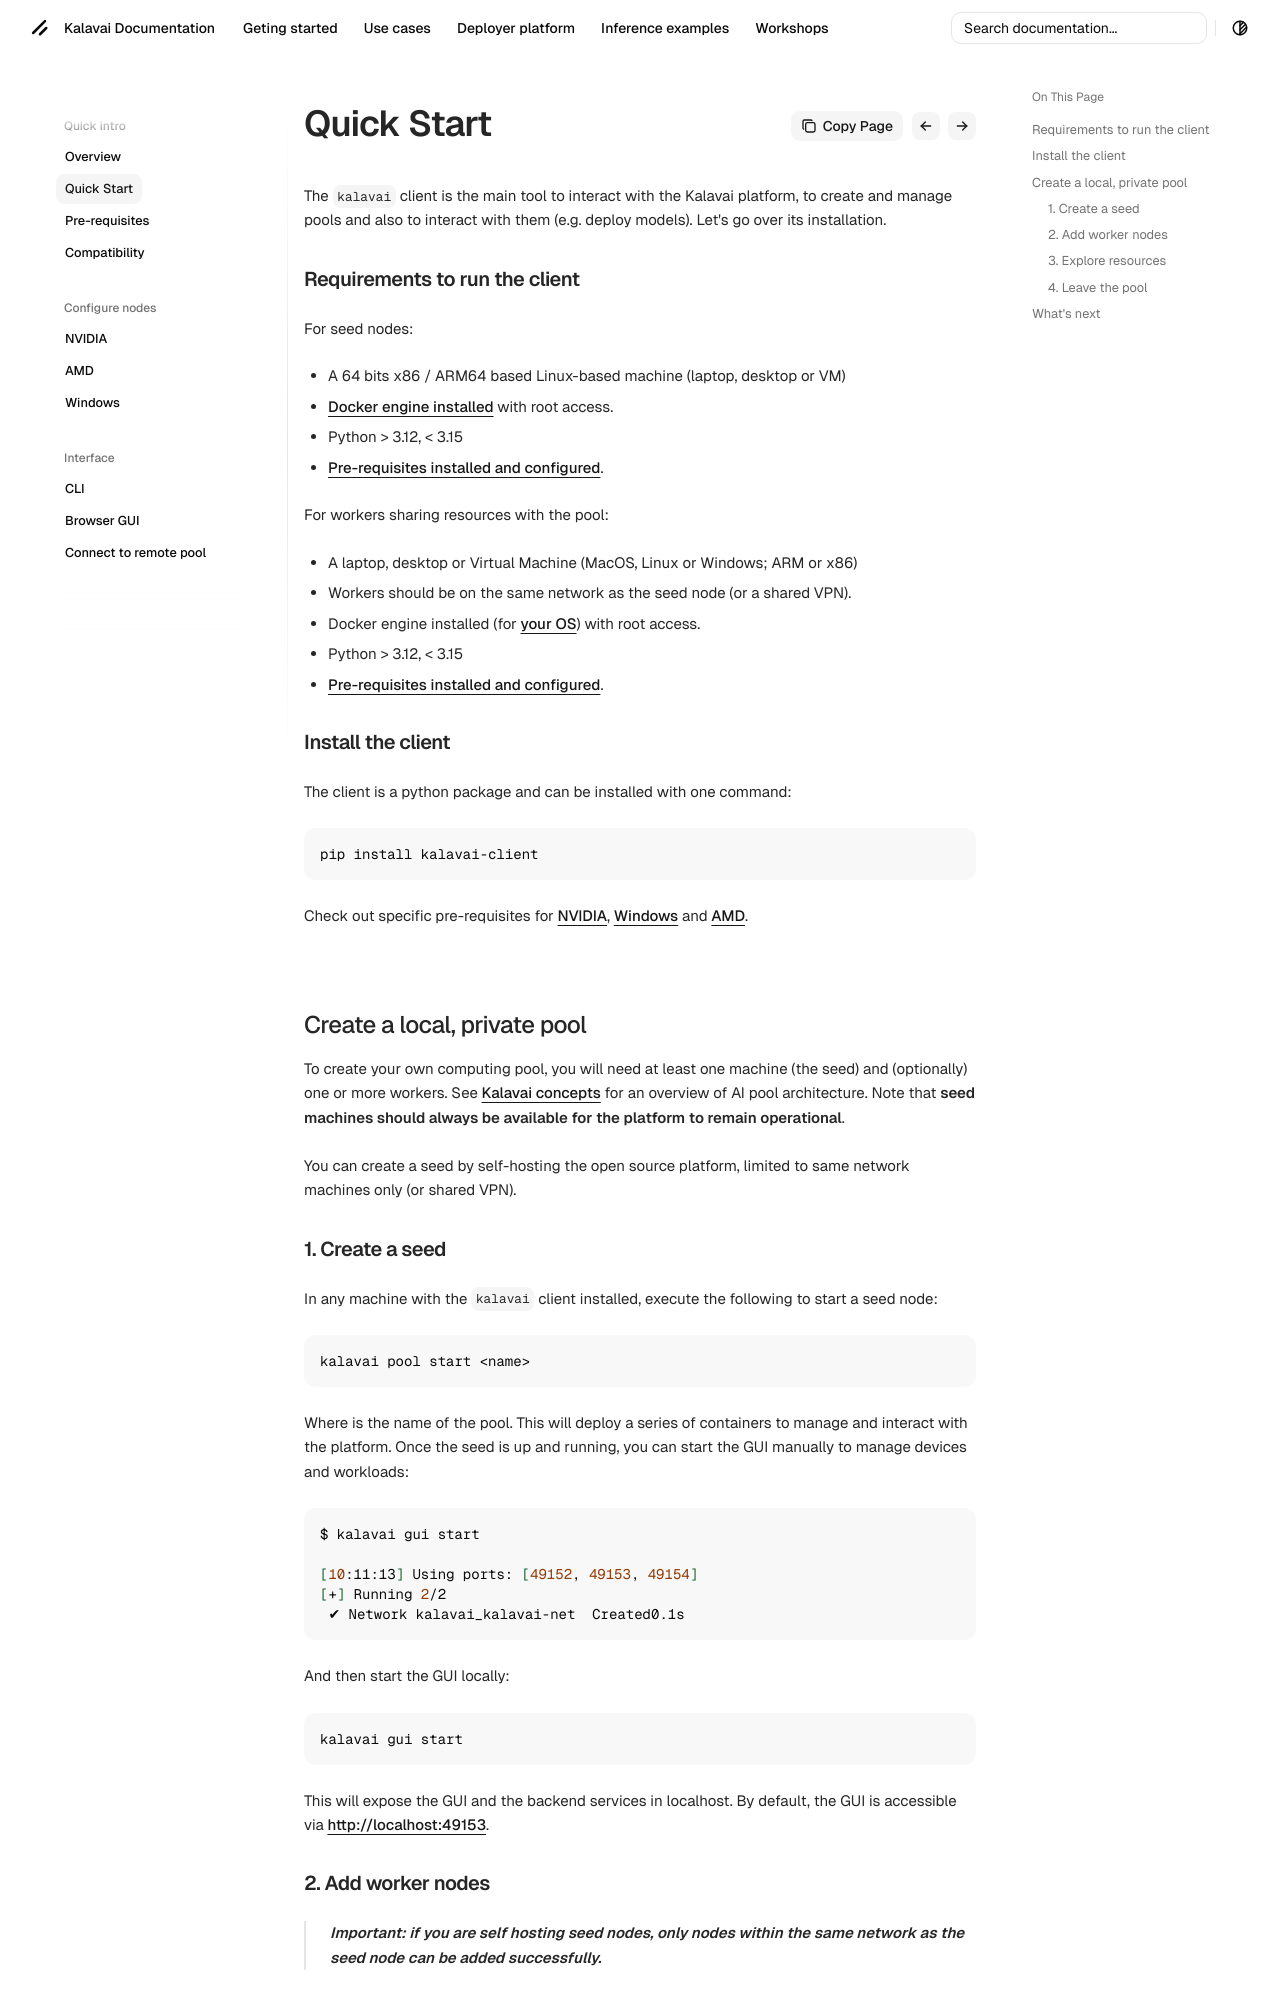

repository: kalavai-net/kalavai-client · page: getting_started/index.html · generator: mkdocs

---
tags:
  - kalavai-client
  - cli
  - install
  - requirements
---

# Getting started

The `kalavai` client is the main tool to interact with the Kalavai platform, to create and manage pools and also to interact with them (e.g. deploy models). Let's go over its installation. 


### Requirements to run the client

For seed nodes:

- A 64 bits x86 / ARM64 based Linux-based machine (laptop, desktop or VM)
- [Docker engine installed](https://docs.docker.com/engine/install/) with root access.
- Python 3.12+
- `gcc` and `python3-dev` installed

For workers sharing resources with the pool:

- A laptop, desktop or Virtual Machine (MacOS, Linux or Windows; ARM or x86)
- Workers should be on the same network as the seed node (or a shared VPN).
- Docker engine installed (for [your OS](https://docs.docker.com/engine/install/)) with root access.
- Python 3.12+
- `gcc` and `python3-dev` installed

#### Ports

Once a machine is part of a pool, the following ports must be enabled and open to accept and process workloads:

**Seed nodes**:

- 2379-2380 TCP inbound/outbound
- 6443 TCP inbound
- 8472 UDP inbound/outbound
- 10250 TCP inbound/outbound
- 51820-51821 UDP inbound/outbound


**Worker nodes**:

- 6443 TCP outbound
- 8472 UDP inbound/outbound
- 10250 TCP inbound/outbound
- 51820-51821 UDP inbound/outbound
- 5121 TCP inbound/outbound


### Install the client

The client is a python package and can be installed with one command:

```bash
pip install kalavai-client
```

Check out specific pre-requisites for [NVIDIA](./nvidia_node.md), [Windows](./windows_node.md) and [AMD](./amd_node.md).


## Create a local, private pool

To create your own computing pool, you will need at least one machine (the seed) and (optionally) one or more workers. See [Kalavai concepts](./index.md#core-components) for an overview of AI pool architecture. Note that **seed machines should always be available for the platform to remain operational**.

You can create a seed by self-hosting the open source platform, limited to same network machines only (or shared VPN).
